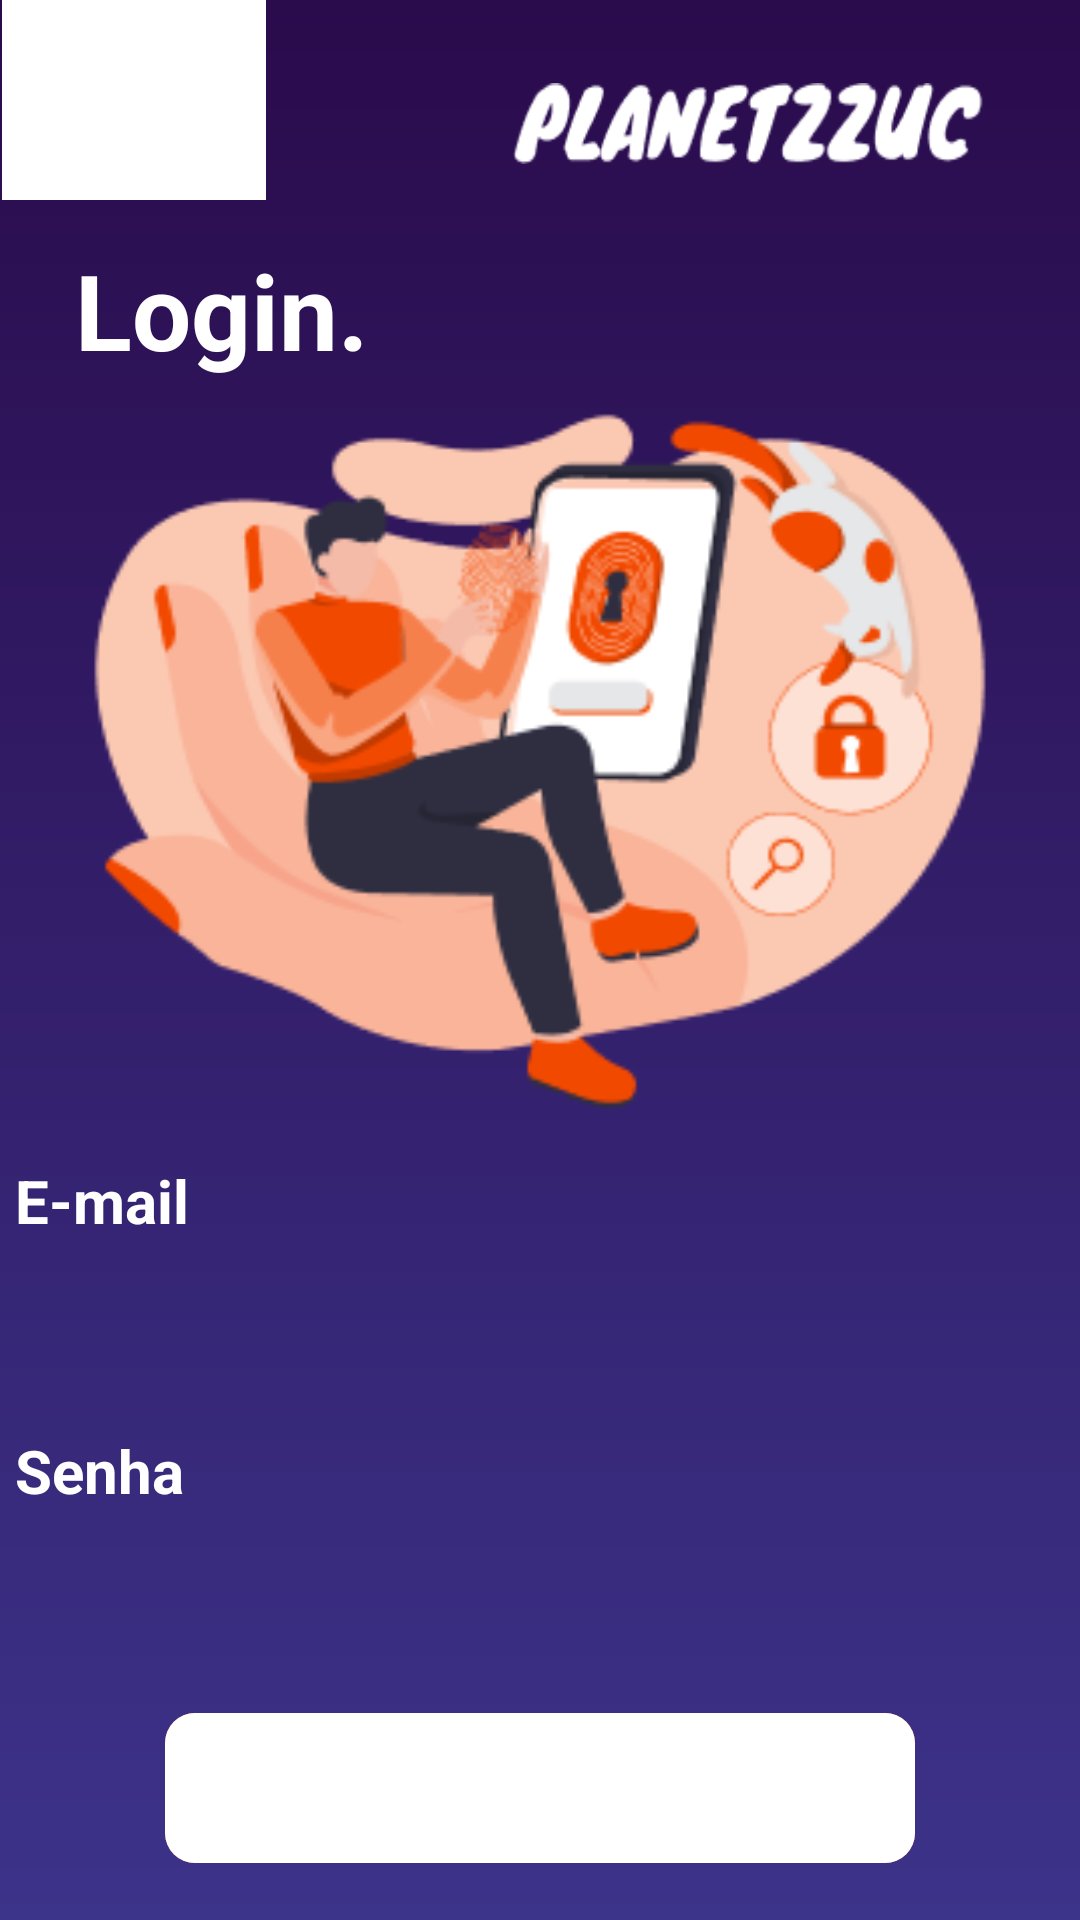

Reconstruct the res/layout file that produces this screen, plus the resources it refers to.
<!-- AndroidManifest.xml: application theme Theme.Planetzuc -->
<!-- res/layout/logindois.xml -->
<?xml version="1.0" encoding="utf-8"?>
<androidx.constraintlayout.widget.ConstraintLayout xmlns:android="http://schemas.android.com/apk/res/android"
    xmlns:app="http://schemas.android.com/apk/res-auto"
    xmlns:tools="http://schemas.android.com/tools"
    android:layout_width="match_parent"
    android:layout_height="match_parent"
    android:background="@drawable/fundao">

    <Button
        android:layout_width="wrap_content"
        android:layout_height="wrap_content"
        android:background="@color/tranps1"
        android:backgroundTint="#FFFFFF"
        android:backgroundTintMode="add"
        android:textColor="@color/white"
        android:textSize="50dp"
        android:textStyle="normal"
        app:layout_constraintBottom_toTopOf="@+id/textView"
        app:layout_constraintEnd_toStartOf="@+id/imageView2"
        app:layout_constraintHorizontal_bias="0.007"
        app:layout_constraintStart_toStartOf="parent"
        app:layout_constraintTop_toTopOf="parent"
        app:layout_constraintVertical_bias="0.0"
        app:rippleColor="#FFFFFF"
        tools:text="teste" />

    <ImageView
        android:id="@+id/imageView2"
        android:layout_width="157dp"
        android:layout_height="27dp"
        android:background="@drawable/logo"
        app:layout_constraintBottom_toBottomOf="parent"
        app:layout_constraintEnd_toEndOf="parent"
        app:layout_constraintHorizontal_bias="0.842"
        app:layout_constraintStart_toStartOf="parent"
        app:layout_constraintTop_toTopOf="parent"
        app:layout_constraintVertical_bias="0.045" />


    <TextView
        android:id="@+id/textView"
        android:layout_width="wrap_content"
        android:layout_height="wrap_content"
        android:text="Login."
        android:textColor="@color/white"
        android:textSize="35dp"
        android:textStyle="bold"
        app:layout_constraintBottom_toBottomOf="parent"
        app:layout_constraintEnd_toEndOf="parent"
        app:layout_constraintHorizontal_bias="0.095"
        app:layout_constraintStart_toStartOf="parent"
        app:layout_constraintTop_toTopOf="parent"
        app:layout_constraintVertical_bias="0.135" />

    <LinearLayout
        android:id="@+id/linearLayout2"
        android:layout_width="350dp"
        android:layout_height="265dp"
        app:layout_constraintBottom_toBottomOf="parent"
        app:layout_constraintCircleRadius="30dp"
        app:layout_constraintEnd_toEndOf="parent"
        app:layout_constraintHorizontal_bias="0.491"
        app:layout_constraintStart_toStartOf="parent"
        app:layout_constraintTop_toTopOf="parent"
        app:layout_constraintVertical_bias="0.324">


        <ImageView
            android:layout_width="match_parent"
            android:layout_height="265dp"
            android:background="@drawable/login" />

    </LinearLayout>

    <LinearLayout
        android:id="@+id/linearLayout3"
        android:layout_width="350dp"
        android:layout_height="wrap_content"
        android:orientation="vertical"
        app:layout_constraintBottom_toBottomOf="parent"
        app:layout_constraintEnd_toEndOf="parent"
        app:layout_constraintHorizontal_bias="0.491"
        app:layout_constraintStart_toStartOf="parent"
        app:layout_constraintTop_toBottomOf="@+id/linearLayout2"
        app:layout_constraintVertical_bias="0.0">

        <TextView
            android:layout_width="wrap_content"
            android:layout_height="30dp"
            android:text="E-mail"
            android:textColor="@color/white"
            android:textSize="20dp"
            android:textStyle="bold" />

        <EditText
            android:layout_width="match_parent"
            android:layout_height="40dp"
            android:layout_marginTop="5dp"
            android:background="@drawable/bt_login"
            android:fontFamily="sans-serif-light"
            android:paddingLeft="15dp"
            android:paddingRight="15dp"
            android:textColor="@color/white"
            android:textSize="15sp" />

        <TextView
            android:layout_width="wrap_content"
            android:layout_height="15dp"
            android:text="Senha"
            android:textColor="@color/tranps1"
            android:textSize="10dp"
            android:textStyle="bold" />

        <TextView
            android:layout_width="wrap_content"
            android:layout_height="30dp"
            android:text="Senha"
            android:textColor="@color/white"
            android:textSize="20dp"
            android:textStyle="bold" />

        <EditText
            android:layout_width="match_parent"
            android:layout_height="40dp"
            android:layout_marginTop="5dp"
            android:background="@drawable/bt_login"
            android:fontFamily="sans-serif-light"
            android:paddingLeft="15dp"
            android:paddingRight="15dp"
            android:textColor="@color/white"
            android:textSize="15sp" />

    </LinearLayout>


    <LinearLayout
        android:id="@+id/linearLayout4"
        android:layout_width="250dp"
        android:layout_height="50dp"
        android:background="@drawable/btn_logar"
        app:layout_constraintBottom_toBottomOf="parent"
        app:layout_constraintCircleRadius="30dp"
        app:layout_constraintEnd_toEndOf="parent"
        app:layout_constraintStart_toStartOf="parent"
        app:layout_constraintTop_toBottomOf="@+id/linearLayout3">

        <Button
            android:id="@+id/btn_home"
            android:layout_width="250dp"
            android:layout_height="match_parent"
            android:background="@drawable/bordedois"
            android:backgroundTint="#FFFFFF"
            android:backgroundTintMode="add"
            android:textColor="@color/white"
            android:textSize="18dp"
            android:textStyle="bold"
            app:rippleColor="#FFFFFF"
            tools:text="ENTRAR" />
    </LinearLayout>



</androidx.constraintlayout.widget.ConstraintLayout>
<!-- resources referenced by this layout -->
<resources>
  <color name="tranps1">#00918FA3</color>
  <color name="white">#FFFFFFFF</color>
  <!-- drawable bordedois (drawable) -->
  <?xml version="1.0" encoding="utf-8"?>
  <shape xmlns:android="http://schemas.android.com/apk/res/android">
  
      <solid android:color="@color/tranps1" />
      <corners android:topRightRadius="10dp"
          android:topLeftRadius="10dp"
          android:bottomRightRadius="10dp"
          android:bottomLeftRadius="10dp"/>
  </shape>
  <!-- drawable btn_logar (drawable) -->
  <?xml version="1.0" encoding="utf-8"?>
  <shape xmlns:android="http://schemas.android.com/apk/res/android">
  
      <solid android:color="@color/laranjacolor" />
      <corners android:topRightRadius="10dp"
          android:topLeftRadius="10dp"
          android:bottomRightRadius="10dp"
          android:bottomLeftRadius="10dp"/>
  </shape>
  <!-- drawable fundao (drawable) -->
  <shape xmlns:android="http://schemas.android.com/apk/res/android">
  <gradient
      android:endColor="@color/azulclaro"
      android:startColor="@color/azulpadrao"
      android:angle="50"
      android:type="linear"/>
  
  </shape>
  <!-- drawable login: png bitmap (drawable-v24, 24537 bytes) -->
  <!-- drawable logo: png bitmap (drawable-v24, 3073 bytes) -->
  <style name="Theme.Planetzuc" parent="Theme.MaterialComponents.DayNight.NoActionBar">
          
          <item name="colorPrimary">@color/purple_500</item>
          <item name="colorPrimaryVariant">@color/purple_700</item>
          <item name="colorOnPrimary">@color/white</item>
          
          <item name="colorSecondary">@color/teal_200</item>
          <item name="colorSecondaryVariant">@color/teal_700</item>
          <item name="colorOnSecondary">@color/black</item>
          
          <item name="android:statusBarColor" tools:targetApi="l">?attr/colorPrimaryVariant</item>
          
      </style>
  <color name="laranjacolor">#FA7529</color>
  <color name="azulclaro">#3C338A</color>
  <color name="azulpadrao">#2A0B4C</color>
  <color name="purple_500">#FFFFFFFF</color>
  <color name="purple_700">#FFFFFFFF</color>
  <color name="teal_200">#FF03DAC5</color>
  <color name="teal_700">#FF018786</color>
  <color name="black">#FF000000</color>
</resources>
